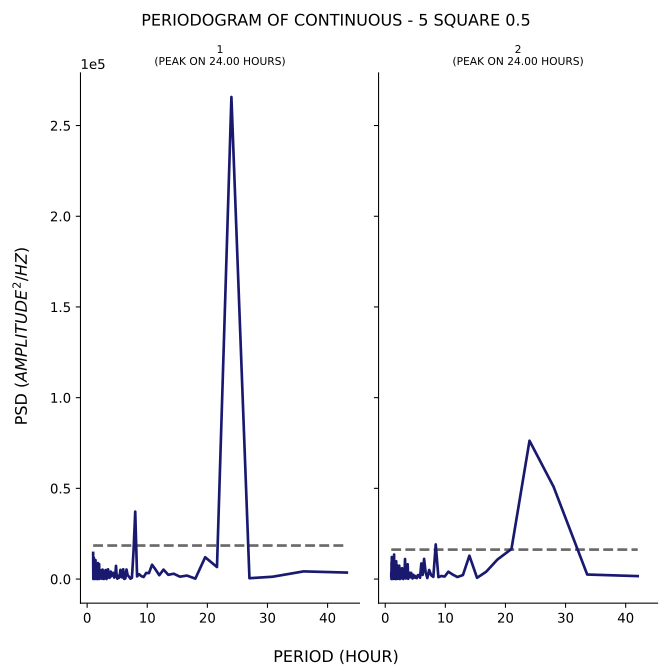

The data file committed next to this chart (first rows):
test, period, psd
1, 43.2, 3575
1, 36.0, 4221
1, 30.86, 1281
1, 27.0, 466.4
1, 24.0, 265732
1, 21.6, 6619
1, 19.64, 12028
1, 18.0, 218.4
1, 16.62, 1917
1, 15.43, 1313
1, 14.4, 2948
1, 13.5, 2334
1, 12.71, 5212
1, 12.0, 2118
1, 11.37, 5305
1, 10.8, 7908
1, 10.29, 3295
1, 9.818, 3368
1, 9.391, 1106
1, 9.0, 1631
1, 8.64, 2680
1, 8.308, 1465
1, 8.0, 37173
1, 7.714, 15113
1, 7.448, 666.1
1, 7.2, 199.1
1, 6.968, 1345
1, 6.75, 1983
1, 6.545, 5267
1, 6.353, 328.8
1, 6.171, 82.06
1, 6.0, 5411
1, 5.838, 865.3
1, 5.684, 1366
1, 5.538, 5092
1, 5.4, 1062
1, 5.268, 636.9
1, 5.143, 1864
1, 5.023, 209.5
1, 4.909, 1978
1, 4.8, 7268
1, 4.696, 2812
1, 4.596, 1182
1, 4.5, 806.3
1, 4.408, 3094
1, 4.32, 3451
1, 4.235, 2249
1, 4.154, 1896
1, 4.075, 1834
1, 4.0, 1487
1, 3.927, 4116
1, 3.857, 2857
1, 3.789, 1777
1, 3.724, 664.4
1, 3.661, 784.3
1, 3.6, 1626
1, 3.541, 3099
1, 3.484, 5354
1, 3.429, 1573
1, 3.375, 782.9
... 317 more rows
